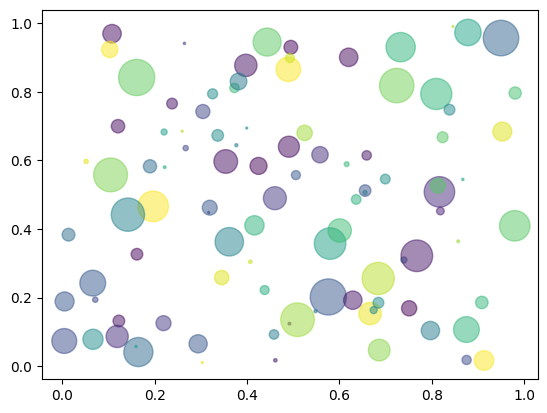

The script that saved this image:
import matplotlib as mpl
import matplotlib.pyplot as plt
import numpy as np

# 解决中文显示问题
mpl.rcParams['font.sans-serif'] = [u'SimHei']
mpl.rcParams['axes.unicode_minus'] = False

# 设置在jupyter中matplotlib的显示情况
%matplotlib tk

N = 100
x = np.random.rand(N)
y = np.random.rand(N)
colors = np.random.rand(N) * 125
area = np.pi * (15 * np.random.rand(N))**2  + 2

plt.scatter(x, y, s=area, c=colors, alpha=0.5)
plt.show()

